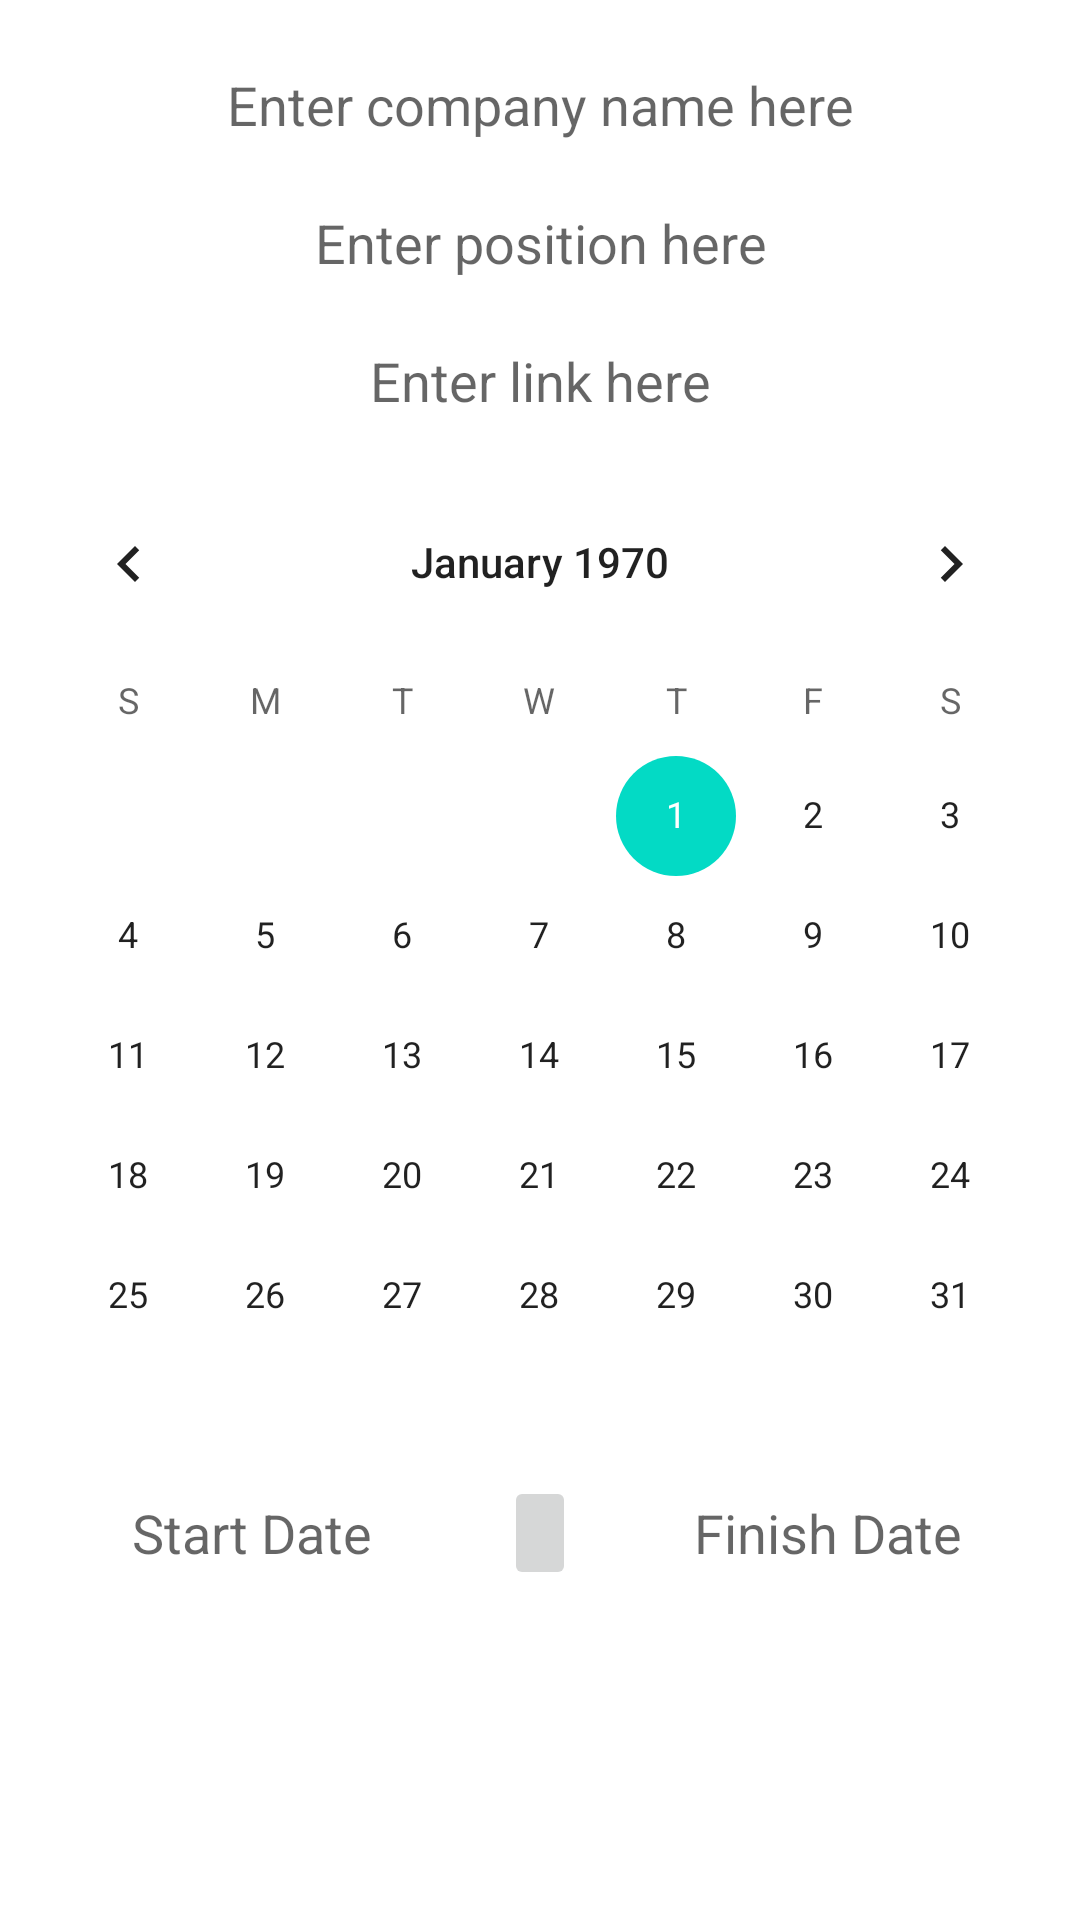

The Android layout XML behind this screen, and the referenced resources:
<!-- AndroidManifest.xml: application theme AppTheme -->
<!-- res/layout/fragment_edit_job.xml -->
<?xml version="1.0" encoding="utf-8"?>
<androidx.constraintlayout.widget.ConstraintLayout
    xmlns:android="http://schemas.android.com/apk/res/android"
    xmlns:app="http://schemas.android.com/apk/res-auto"
    xmlns:tools="http://schemas.android.com/tools"
    android:layout_width="match_parent"
    android:layout_height="match_parent"
    tools:context=".ui.PostEditFragment">

    <ScrollView
        android:layout_width="match_parent"
        android:layout_height="wrap_content"
        app:layout_constraintTop_toTopOf="parent">

        <LinearLayout
            android:layout_width="match_parent"
            android:layout_height="wrap_content"
            android:layout_marginTop="@dimen/common_spacing"
            android:orientation="vertical">

            <EditText
                android:id="@+id/name"
                android:layout_width="match_parent"
                android:layout_height="@dimen/text_field_height_2"
                android:layout_marginBottom="@dimen/margin_small_bottom"
                android:textAlignment="center"
                android:hint="@string/enter_company_name_here"
                android:inputType="textCapWords"
                android:background="@android:color/transparent"/>

            <EditText
                android:id="@+id/position"
                android:layout_width="match_parent"
                android:layout_height="@dimen/text_field_height_2"
                android:layout_marginBottom="@dimen/margin_small_bottom"
                android:textAlignment="center"
                android:hint="@string/enter_position_here"
                android:inputType="textMultiLine"
                android:background="@android:color/transparent"/>

            <EditText
                android:id="@+id/link"
                android:layout_width="match_parent"
                android:layout_height="@dimen/text_field_height_2"
                android:layout_marginBottom="@dimen/margin_small_bottom"
                android:textAlignment="center"
                android:hint="@string/enter_link_here"
                android:inputType="textMultiLine"
                android:background="@android:color/transparent"/>

            <CalendarView
                android:id="@+id/calendar"
                android:layout_width="match_parent"
                android:layout_height="wrap_content"
                android:hint="@string/enter_calendar_description_here"
                android:background="@android:color/transparent"/>

            <androidx.constraintlayout.widget.ConstraintLayout
                android:id="@+id/dates"
                android:layout_width="match_parent"
                android:layout_height="@dimen/text_field_height_2"
                android:orientation="horizontal">

                <TextView
                    android:id="@+id/start"
                    android:layout_width="0dp"
                    android:textSize="18sp"
                    android:gravity="center"
                    android:layout_height="@dimen/text_field_height_2"
                    android:layout_marginBottom="@dimen/margin_small_bottom"
                    app:layout_constraintStart_toStartOf="parent"
                    app:layout_constraintEnd_toStartOf="@id/confirm"
                    app:layout_constraintTop_toTopOf="@id/dates"
                    android:hint="@string/enter_start_date"
                    android:background="@android:color/transparent"/>

                <ImageButton
                    android:id="@+id/confirm"
                    android:layout_width="wrap_content"
                    android:layout_height="@dimen/text_field_height_2"
                    app:layout_constraintStart_toEndOf="@id/start"
                    app:layout_constraintEnd_toStartOf="@id/finish"
                    app:layout_constraintTop_toTopOf="@id/dates"
                    tools:srcCompat="@sample/posts.json/data/authorAvatar"/>

                <TextView
                    android:id="@+id/finish"
                    android:layout_width="0dp"
                    android:textSize="18sp"
                    android:gravity="center"
                    android:layout_height="@dimen/text_field_height_2"
                    android:layout_marginBottom="@dimen/margin_small_bottom"
                    app:layout_constraintStart_toEndOf="@id/confirm"
                    app:layout_constraintEnd_toEndOf="parent"
                    app:layout_constraintTop_toTopOf="@id/dates"
                    android:hint="@string/enter_finish_date"
                    android:background="@android:color/transparent"/>

            </androidx.constraintlayout.widget.ConstraintLayout>

        </LinearLayout>
    </ScrollView>
</androidx.constraintlayout.widget.ConstraintLayout>
<!-- resources referenced by this layout -->
<resources>
  <dimen name="common_spacing">16dp</dimen>
  <dimen name="margin_small_bottom">8dp</dimen>
  <dimen name="text_field_height_2">38dp</dimen>
  <string name="enter_calendar_description_here">Calendar control</string>
  <string name="enter_company_name_here">Enter company name here</string>
  <string name="enter_finish_date">Finish Date</string>
  <string name="enter_link_here">Enter link here</string>
  <string name="enter_position_here">Enter position here</string>
  <string name="enter_start_date">Start Date</string>
  <style name="AppTheme" parent="Theme.MaterialComponents.DayNight.DarkActionBar">
          
          <item name="colorPrimary">@color/colorPrimary</item>
          <item name="colorPrimaryDark">@color/colorPrimaryDark</item>
          <item name="colorAccent">@color/colorAccent</item>
      </style>
  <color name="colorPrimary">#6200EE</color>
  <color name="colorPrimaryDark">#3700B3</color>
  <color name="colorAccent">#03DAC5</color>
</resources>
